Run: headless pygame with SDL's dummy video driver; simulated clock (each Clock.tick advances the game by its frame time, no real sleeping); random seed 0; keys injected as events and as key.get_pressed() state; mouse plan: one left click at the window centre at the start of phase 2, then a move to the lower-right quarter at the start of phase 3.
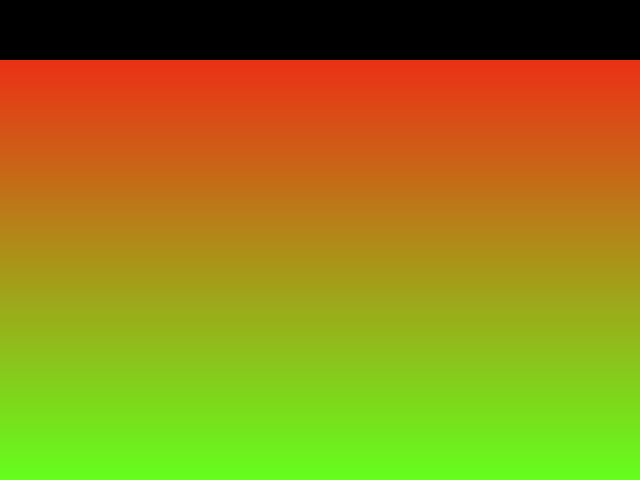
Frame 1 of 4 · flips 1–60 · no input
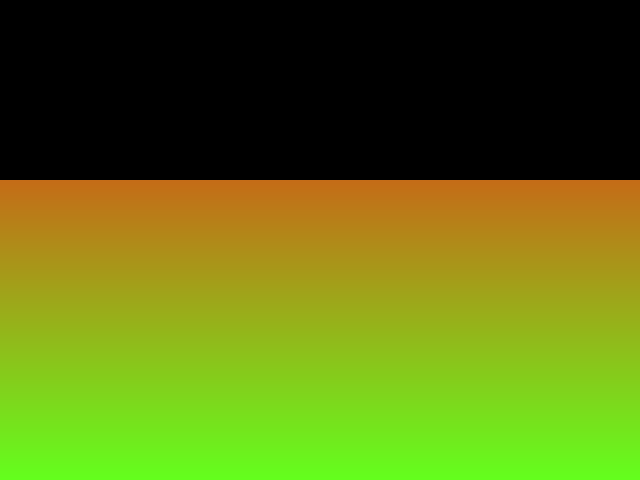
Frame 2 of 4 · flips 61–180 · clicked the window centre · tapped SPACE, RETURN · held RIGHT (→), D
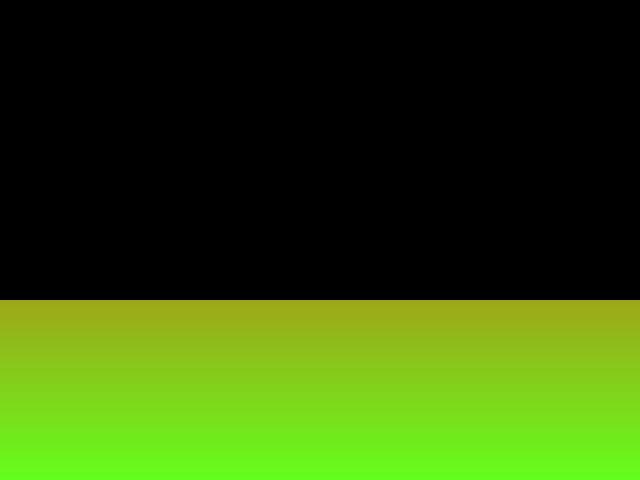
Frame 3 of 4 · flips 181–300 · moved the mouse to the lower-right quarter · held DOWN (↓), S
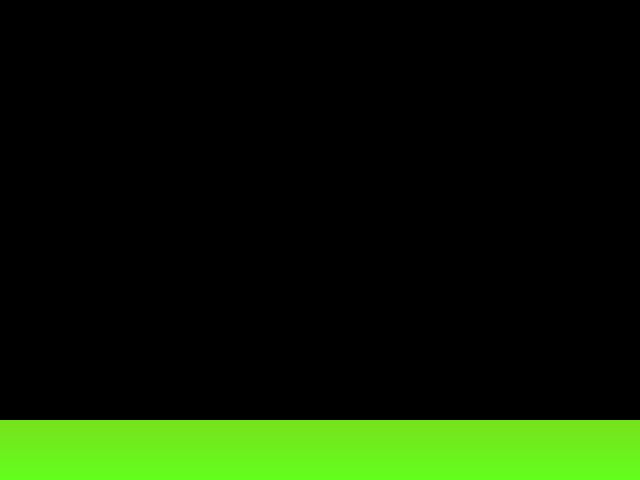
Frame 4 of 4 · flips 301–420 · held LEFT (←), A, UP (↑), W

The pygame program that drew these frames:

#!/usr/bin/env python
 
import pygame
from pygame.locals import *
from sys import exit
 
pygame.init()
screen = pygame.display.set_mode((640, 480), 0, 32)
 
color1 = (255, 20, 20)
color2 = (100, 255, 30)
factor = 0.
time_t = pygame.time.Clock()
h = 0
a = 1

def blend_color(color1, color2, blend_factor):
    r1, g1, b1 = color1
    r2, g2, b2 = color2
    r = r1 + (r2 - r1) * blend_factor
    g = g1 + (g2 - g1) * blend_factor
    b = b1 + (b2 - b1) * blend_factor
    return int(r), int(g), int(b)
 
while True:
 
    for event in pygame.event.get():
        if event.type == QUIT:
            exit()
 
    screen.fill((255,255,255))
 
    tri = [ (0, 120), (639, 100), (639, 140) ]
    #pygame.draw.polygon(screen, (0, 255, 0), tri)
    #pygame.draw.circle(screen, (0, 0, 0), (int(factor * 639.0), 120), 10)
    #x, y = pygame.mouse.get_pos()
    # if pygame.mouse.get_pressed()[0]:
    #     factor = x / 639.0
    #     pygame.display.set_caption("Pygame Color Blend Test - %.3f" % factor)
    time_passed = time_t.tick(900)
    if a == 1:
        if h < 479:
            h += 1
        else:
            a = 0
    else:
        if h > 0:
            h -= 1
        else:
            a = 1

    for v in range(479):
        if v < h:
            pygame.draw.rect(screen, (0,0,0), (0, v, 640, v+1))
            continue

        factor = v / 479.0
        color = blend_color(color1, color2 , factor)
        pygame.draw.rect(screen, color, (0, v, 640, v+1))

    #pygame.draw.rect(screen, color, (0, 240, 640, 240))
 
    pygame.display.update()
